Dataset: processed (GitHub, trongvu2003/Pneumonia_Detection). Classes: normal, pneumonia.

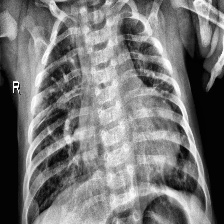
Label: pneumonia

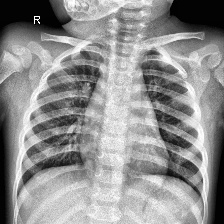
Label: normal

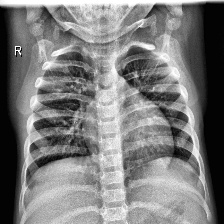
Label: normal

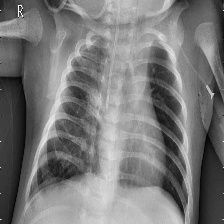
Label: pneumonia

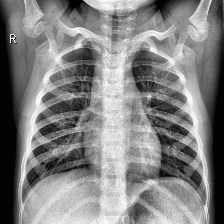
Label: normal

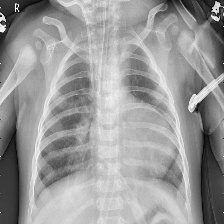
Label: pneumonia
